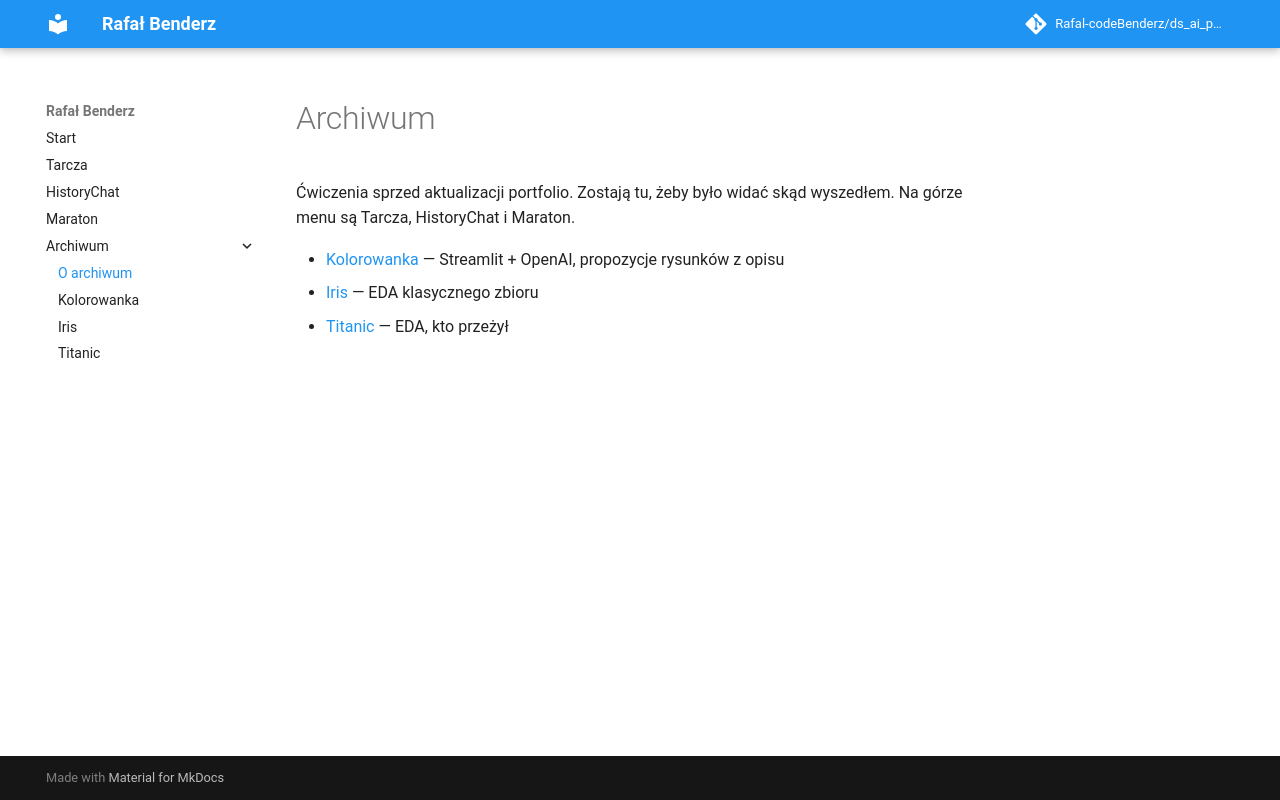

repository: Rafal-codeBenderz/ds_ai_portfolio · page: Archiwum/index.html · generator: mkdocs

# Archiwum

Ćwiczenia sprzed aktualizacji portfolio. Zostają tu, żeby było widać skąd wyszedłem. Na górze menu są Tarcza, HistoryChat i Maraton.

- [Kolorowanka](Kolorowanka_Fantazja/index.md) — Streamlit + OpenAI, propozycje rysunków z opisu
- [Iris](Iris/index.md) — EDA klasycznego zbioru
- [Titanic](Titanic/index.md) — EDA, kto przeżył
